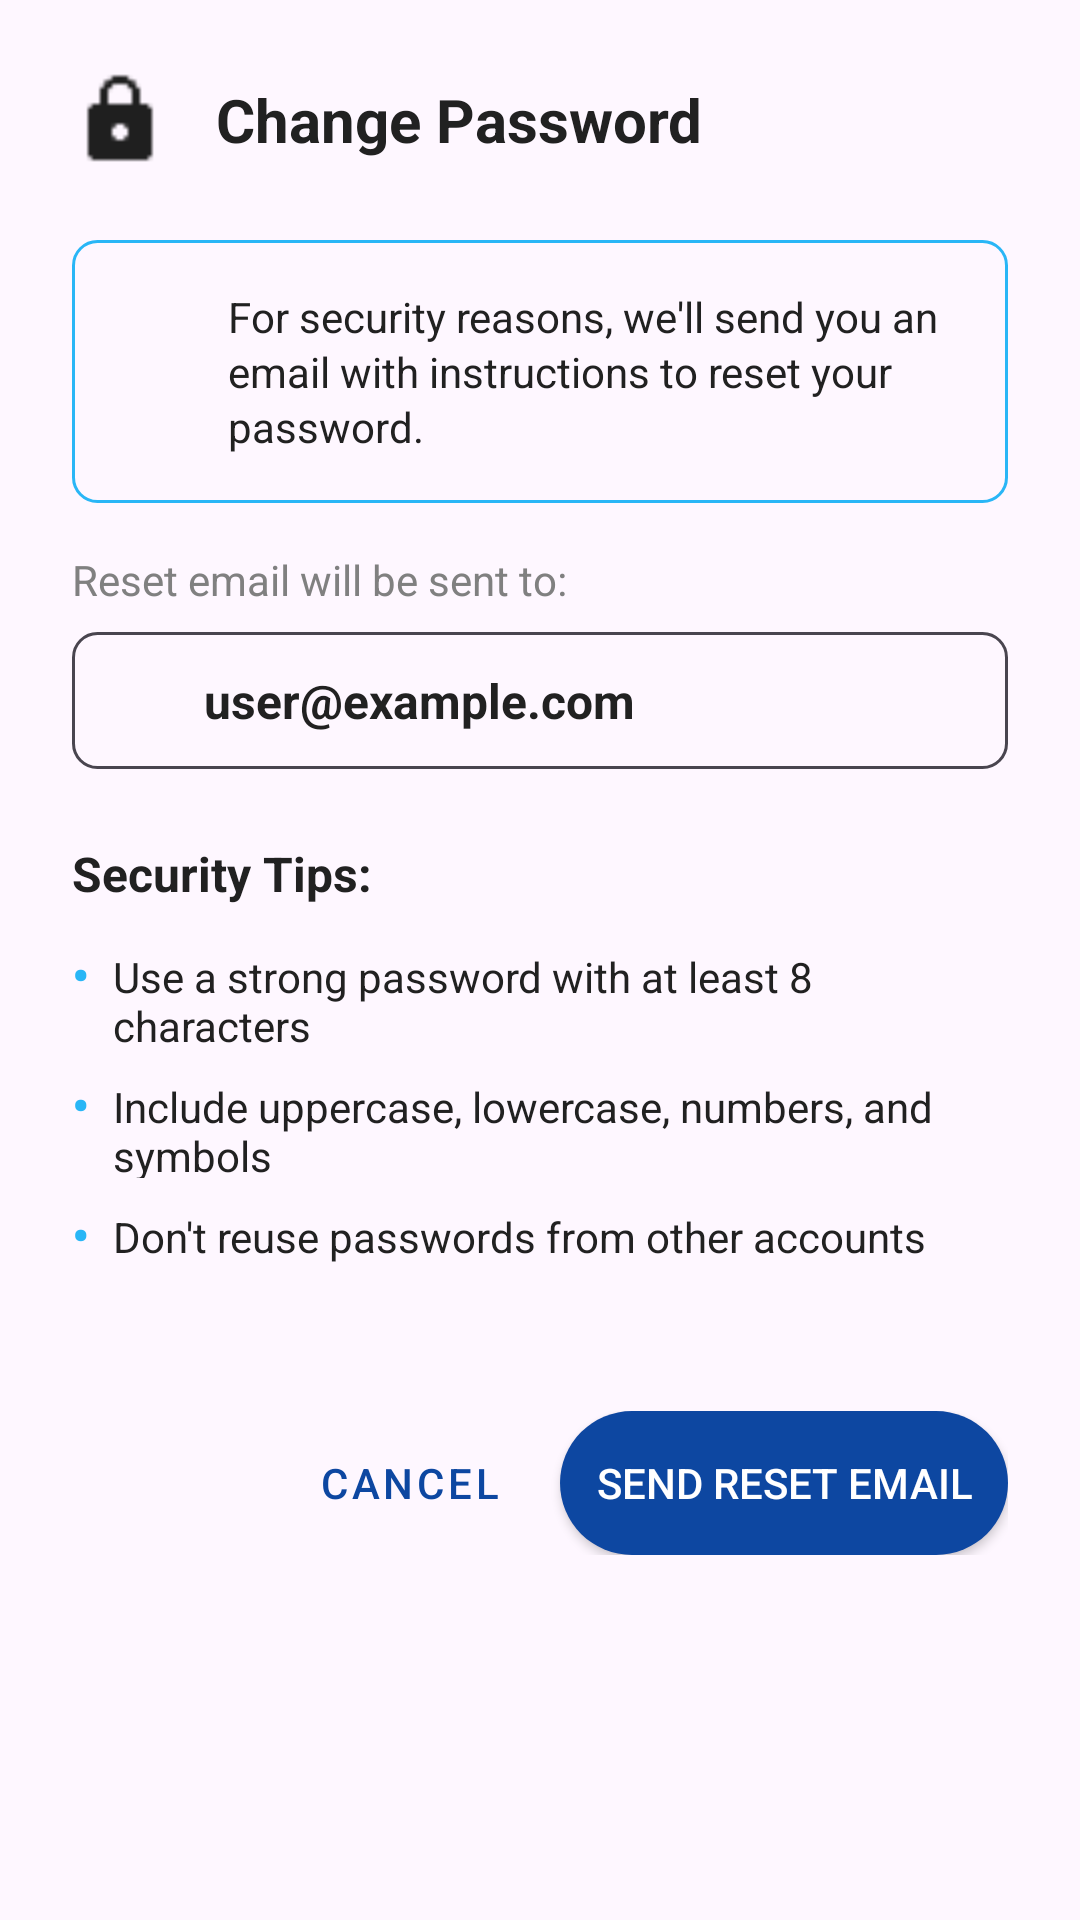

This screen was rendered from an Android layout file. Write that file and the resources it references.
<!-- AndroidManifest.xml: application theme Base.Theme.AfricanShipping25 -->
<!-- res/layout/dialog_change_password.xml -->
<?xml version="1.0" encoding="utf-8"?>
<LinearLayout
    xmlns:android="http://schemas.android.com/apk/res/android"
    xmlns:app="http://schemas.android.com/apk/res-auto"
    android:layout_width="match_parent"
    android:layout_height="wrap_content"
    android:orientation="vertical"
    android:padding="0dp"
    android:background="?attr/colorBackground">

    
    <LinearLayout
        android:layout_width="match_parent"
        android:layout_height="wrap_content"
        android:orientation="horizontal"
        android:gravity="center_vertical"
        android:padding="24dp"
        android:paddingBottom="16dp">

        <ImageView
            android:layout_width="32dp"
            android:layout_height="32dp"
            android:src="@drawable/ic_lock"
            android:layout_marginEnd="16dp"
            android:contentDescription="Lock Icon"
             />

        <TextView
            android:layout_width="0dp"
            android:layout_height="wrap_content"
            android:layout_weight="1"
            android:text="Change Password"
            android:textSize="20sp"
            android:textStyle="bold"
            android:textColor="@color/text_primary"  />
    </LinearLayout>

    
    <ScrollView
        android:layout_width="match_parent"
        android:layout_height="wrap_content"
        android:maxHeight="400dp">

        <LinearLayout
            android:layout_width="match_parent"
            android:layout_height="wrap_content"
            android:orientation="vertical"
            android:paddingHorizontal="24dp">

            
            <LinearLayout
                android:layout_width="match_parent"
                android:layout_height="wrap_content"
                android:orientation="horizontal"
                android:gravity="start"
                android:layout_marginBottom="16dp"
                android:padding="16dp"
                android:background="@drawable/info_background">

                <ImageView
                    android:layout_width="24dp"
                    android:layout_height="24dp"
                    android:src="@drawable/ic_info"
                    android:layout_marginEnd="12dp"
                    android:layout_marginTop="2dp"
                    android:contentDescription="Info Icon"
                     />

                <TextView
                    android:layout_width="0dp"
                    android:layout_height="wrap_content"
                    android:layout_weight="1"
                    android:text="For security reasons, we'll send you an email with instructions to reset your password."
                    android:textSize="14sp"
                    android:textColor="@color/text_primary"
                    android:lineSpacingExtra="2dp" />
            </LinearLayout>

            
            <TextView
                android:layout_width="match_parent"
                android:layout_height="wrap_content"
                android:text="Reset email will be sent to:"
                android:textSize="14sp"
                android:textColor="@color/grey"
                android:layout_marginBottom="8dp" />

            <LinearLayout
                android:layout_width="match_parent"
                android:layout_height="wrap_content"
                android:orientation="horizontal"
                android:gravity="center_vertical"
                android:padding="12dp"
                android:background="@drawable/email_background"
                android:layout_marginBottom="24dp">

                <ImageView
                    android:layout_width="20dp"
                    android:layout_height="20dp"
                    android:src="@drawable/ic_email"
                    android:layout_marginEnd="12dp"
                    android:contentDescription="Email Icon"
                     />

                <TextView
                    android:id="@+id/tv_user_email"
                    android:layout_width="0dp"
                    android:layout_height="wrap_content"
                    android:layout_weight="1"
                    android:text="user@example.com"
                    android:textSize="16sp"
                    android:textColor="@color/text_primary"
                    android:textStyle="bold" />
            </LinearLayout>
            
            <LinearLayout
                android:id="@+id/loading_layout"
                android:layout_width="match_parent"
                android:layout_height="wrap_content"
                android:orientation="horizontal"
                android:gravity="center"
                android:padding="24dp"
                android:background="@drawable/loading_background"
                android:layout_marginBottom="24dp"
                android:visibility="gone">

                <ProgressBar
                    android:id="@+id/progress_bar"
                    android:layout_width="24dp"
                    android:layout_height="24dp"
                    android:layout_marginEnd="16dp"
                    android:indeterminateTint="@color/colorDarkBlue" />

                <TextView
                    android:id="@+id/tv_loading_message"
                    android:layout_width="wrap_content"
                    android:layout_height="wrap_content"
                    android:text="Sending reset email..."
                    android:textSize="16sp"
                    android:textColor="@color/colorDarkBlue"
                    android:textStyle="bold" />
            </LinearLayout>

            
            <TextView
                android:layout_width="match_parent"
                android:layout_height="wrap_content"
                android:text="Security Tips:"
                android:textSize="16sp"
                android:textStyle="bold"
                android:textColor="@color/text_primary"
                android:layout_marginBottom="12dp" />

            <LinearLayout
                android:layout_width="match_parent"
                android:layout_height="wrap_content"
                android:orientation="vertical"
                android:layout_marginBottom="24dp">

                <LinearLayout
                    android:layout_width="match_parent"
                    android:layout_height="wrap_content"
                    android:orientation="horizontal"
                    android:gravity="start"
                    android:layout_marginBottom="8dp">

                    <TextView
                        android:layout_width="wrap_content"
                        android:layout_height="wrap_content"
                        android:text="•"
                        android:textSize="16sp"
                        android:textColor="@color/colorLightBlue"
                        android:layout_marginEnd="8dp"
                        android:textStyle="bold" />

                    <TextView
                        android:layout_width="0dp"
                        android:layout_height="wrap_content"
                        android:layout_weight="1"
                        android:text="Use a strong password with at least 8 characters"
                        android:textSize="14sp"
                        android:textColor="@color/text_primary"  />
                </LinearLayout>

                <LinearLayout
                    android:layout_width="match_parent"
                    android:layout_height="wrap_content"
                    android:orientation="horizontal"
                    android:gravity="start"
                    android:layout_marginBottom="8dp">

                    <TextView
                        android:layout_width="wrap_content"
                        android:layout_height="wrap_content"
                        android:text="•"
                        android:textSize="16sp"
                        android:textColor="@color/colorLightBlue"
                        android:layout_marginEnd="8dp"
                        android:textStyle="bold" />

                    <TextView
                        android:layout_width="0dp"
                        android:layout_height="wrap_content"
                        android:layout_weight="1"
                        android:text="Include uppercase, lowercase, numbers, and symbols"
                        android:textSize="14sp"
                        android:textColor="@color/text_primary" />
                </LinearLayout>

                <LinearLayout
                    android:layout_width="match_parent"
                    android:layout_height="wrap_content"
                    android:orientation="horizontal"
                    android:gravity="start">

                    <TextView
                        android:layout_width="wrap_content"
                        android:layout_height="wrap_content"
                        android:text="•"
                        android:textSize="16sp"
                        android:textColor="@color/colorLightBlue"
                        android:layout_marginEnd="8dp"
                        android:textStyle="bold" />

                    <TextView
                        android:layout_width="0dp"
                        android:layout_height="wrap_content"
                        android:layout_weight="1"
                        android:text="Don't reuse passwords from other accounts"
                        android:textSize="14sp"
                        android:textColor="@color/text_primary"  />
                </LinearLayout>
            </LinearLayout>
        </LinearLayout>
    </ScrollView>

    
    <LinearLayout
        android:id="@+id/button_layout"
        android:layout_width="match_parent"
        android:layout_height="wrap_content"
        android:orientation="horizontal"
        android:gravity="end"
        android:padding="24dp"
        android:paddingTop="16dp">

        <Button
            android:id="@+id/btn_cancel"
            android:layout_width="wrap_content"
            android:layout_height="wrap_content"
            android:text="Cancel"
            android:textColor="@color/colorDarkBlue"
            android:background="@android:color/transparent"
            android:padding="12dp"
            android:layout_marginEnd="8dp"
            android:minWidth="80dp"
            style="@style/Widget.MaterialComponents.Button.TextButton" />

        <Button
            android:id="@+id/btn_send_email"
            android:layout_width="wrap_content"
            android:layout_height="wrap_content"
            android:drawableStart="@drawable/ic_email"
            android:background="@drawable/button_accept_background"
            android:drawablePadding="8dp"
            android:minWidth="140dp"
            android:padding="12dp"
            android:text="Send Reset Email"
            android:textColor="@color/white"
            app:drawableTint="@android:color/white" />

    </LinearLayout>
</LinearLayout>
<!-- resources referenced by this layout -->
<resources>
  <color name="colorDarkBlue">#0D47A1</color>
  <color name="colorLightBlue">#29B6F6</color>
  <color name="grey">#808080</color>
  <color name="text_primary">#212121</color>
  <color name="white">#FFFFFFFF</color>
  <!-- drawable button_accept_background (drawable) -->
  <?xml version="1.0" encoding="utf-8"?>
  <ripple xmlns:android="http://schemas.android.com/apk/res/android"
      android:color="#1976D2">
      <item>
          <shape android:shape="rectangle">
              <solid android:color="@color/colorDarkBlue" />
              <corners android:radius="24dp" />
          </shape>
      </item>
  </ripple>
  <!-- drawable email_background (drawable) -->
  <?xml version="1.0" encoding="utf-8"?>
  <shape xmlns:android="http://schemas.android.com/apk/res/android"
      android:shape="rectangle">
      <solid android:color="?attr/colorBackground" />
      <corners android:radius="8dp" />
      <stroke
          android:width="1dp"
          android:color="?attr/colorOnSurfaceVariant" />
  </shape>
  <!-- drawable ic_lock: png bitmap (drawable, 360 bytes) -->
  <!-- drawable info_background (drawable) -->
  <?xml version="1.0" encoding="utf-8"?>
  <shape xmlns:android="http://schemas.android.com/apk/res/android"
      android:shape="rectangle">
      <solid android:color="?attr/colorBackground" />
      <corners android:radius="8dp" />
      <stroke
          android:width="1dp"
          android:color="@color/colorLightBlue" />
  </shape>
  <!-- drawable loading_background (drawable) -->
  <?xml version="1.0" encoding="utf-8"?>
  <shape xmlns:android="http://schemas.android.com/apk/res/android"
      android:shape="rectangle">
      <solid android:color="#E3F2FD" />
      <corners android:radius="12dp" />
  
      <stroke
          android:width="2dp"
          android:color="@color/colorDarkBlue" />
  </shape>
  <style name="Base.Theme.AfricanShipping25" parent="Theme.Material3.DayNight.NoActionBar">
          
          <item name="colorPrimary">@color/black</item>
          <item name="android:statusBarColor" tools:targetApi="l">@color/white</item>
          
          <item name="android:windowLightStatusBar" tools:targetApi="m">true</item>
  
      </style>
  <color name="black">#FF000000</color>
</resources>
